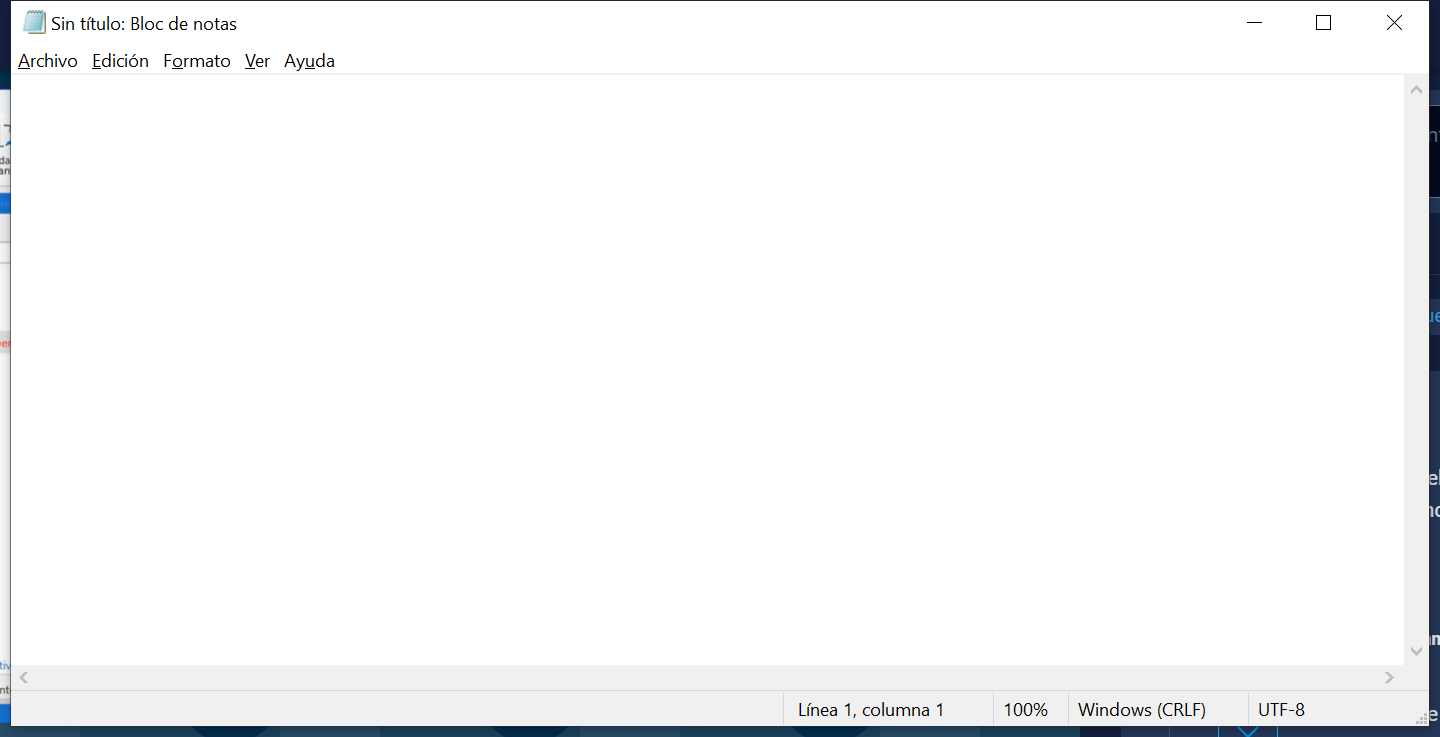
Task: contenido del curso plazzi
Workflow: escribirTextoEnNotepad

Step 1: Abriendo Block de Notas on the element in window 'Sin título: Bloc de notas' (notepad.exe)

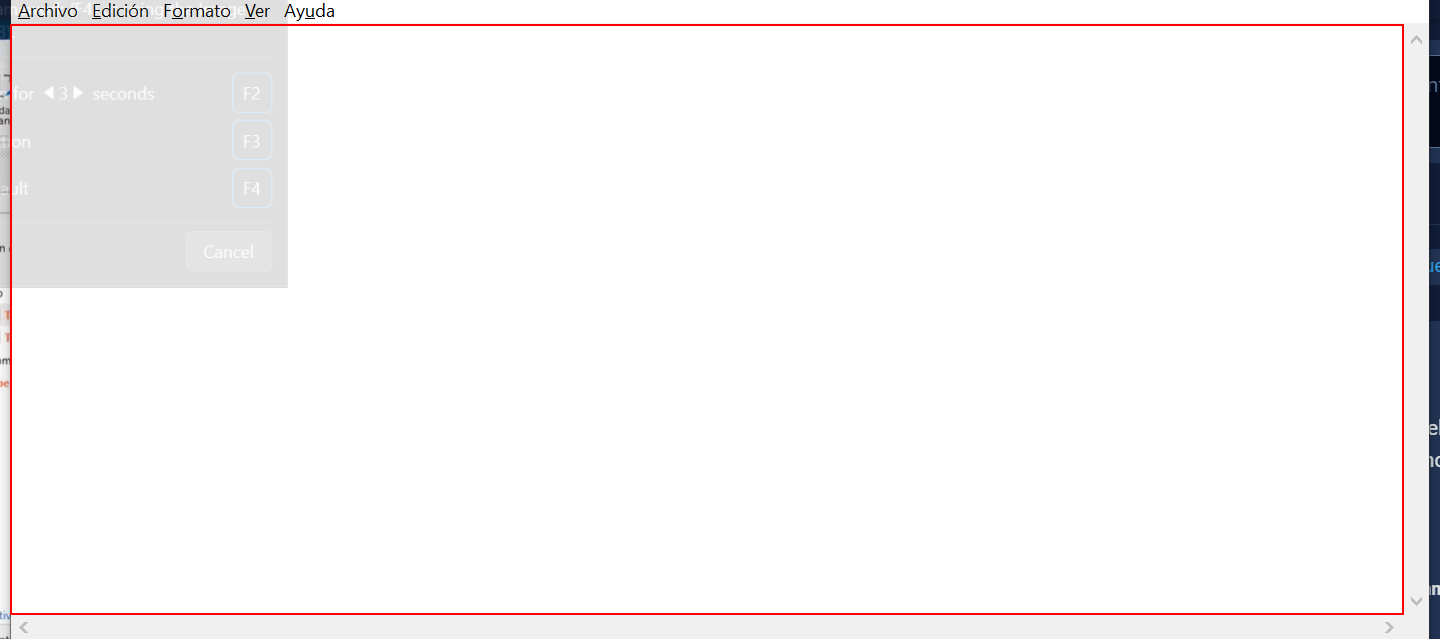
Step 2: type [varTextoAEscribir] into the editable text 'Editor de texto'